Dataset: plates (GitHub, nikhegg/bfu-pydata). Classes: cleaned, dirty.

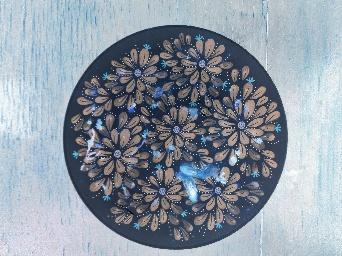
Label: dirty

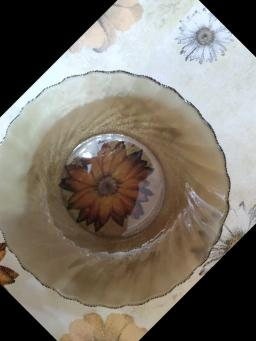
Label: cleaned

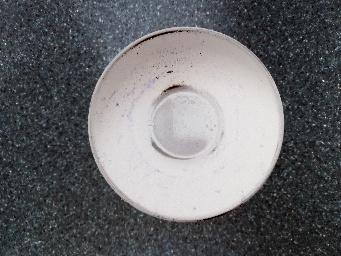
Label: dirty

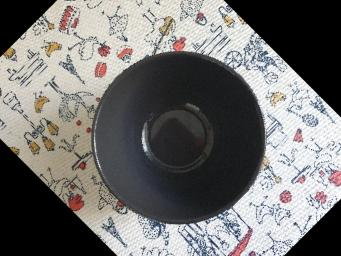
Label: cleaned

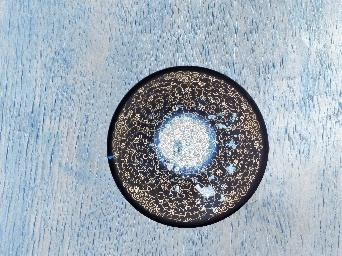
Label: dirty

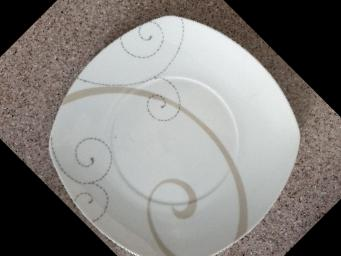
Label: cleaned
